Run: headless pygame with SDL's dummy video driver; simulated clock (each Clock.tick advances the game by its frame time, no real sleeping); random seed 0; keys injected as events and as key.get_pressed() state; no mouse input.
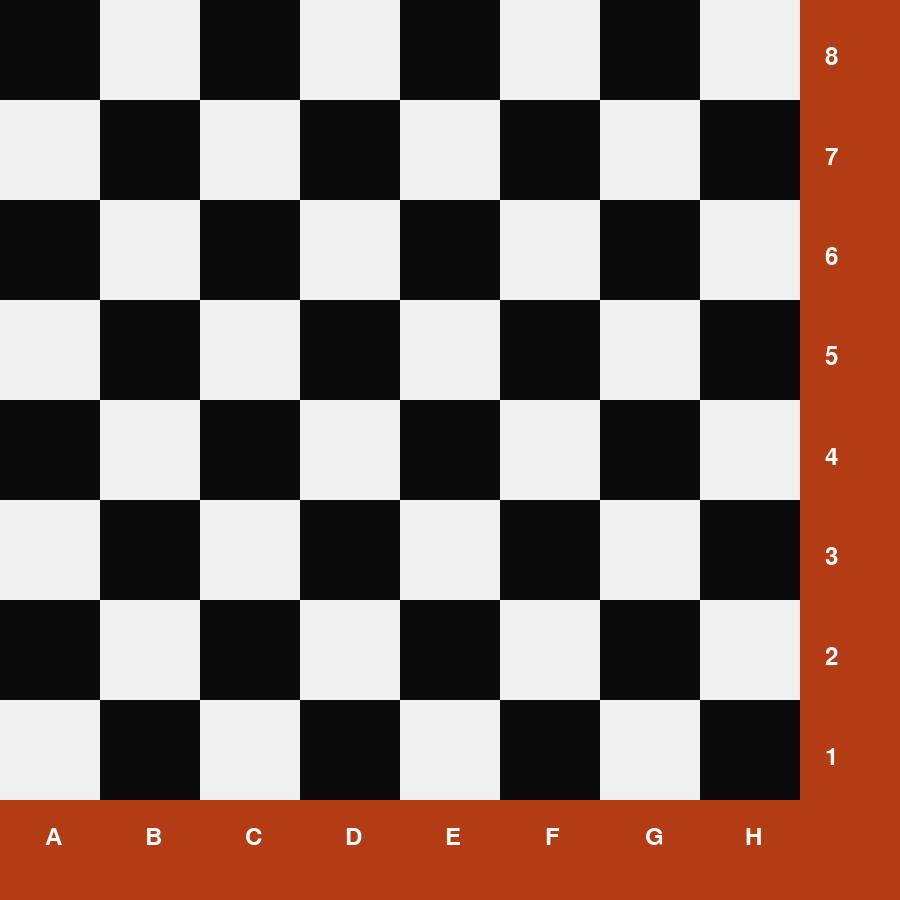
Frame 1 of 4 · flips 1–60 · no input
Frame 2 of 4 · flips 61–180 · tapped SPACE, RETURN · held RIGHT (→), D · screen unchanged from frame 1, image omitted
Frame 3 of 4 · flips 181–300 · held DOWN (↓), S · screen unchanged from frame 2, image omitted
Frame 4 of 4 · flips 301–420 · held LEFT (←), A, UP (↑), W · screen unchanged from frame 3, image omitted

The pygame program that drew these frames:

import pygame
import sys

def run():
    pygame.init()
    screen = pygame.display.set_mode((900, 900))
    pygame.display.set_caption("Шахматы")
    bg_color = (180, 60, 20)
    FPS = 10
    length_width = 8
    size_field = 100
    colors_field = ((240, 240, 240), (10, 10, 10))
    TRS = 'ABCDEFGHIJKLMNOPQRSTUVWXYZ'

    screen.fill(bg_color)
    FNT = pygame.font.Font(pygame.font.get_default_font(), 24)
    clock = pygame.time.Clock()

    even = length_width % 2 == 0
    color_index = 1 if even else 0
    for y in range(length_width):# отрисовка поля
        for x in range(length_width):
            pygame.draw.rect(screen, colors_field[color_index], (x*size_field, y*size_field, size_field, size_field))
            color_index ^= True
        color_index = color_index ^ True if even else color_index

    for i in range(0, length_width):# отрисовка цифр и букв
        letter = FNT.render(TRS[i], True, (255, 255, 255))
        numders = FNT.render(str(length_width - i), True, (255, 255, 255))
        screen.blit(letter, (i * size_field + size_field // 2 - size_field * 0.05,
                    size_field * length_width + (size_field // 4))
                    )
        screen.blit(numders, (size_field * length_width + (size_field // 4),
                    i * size_field + size_field // 2 - size_field * 0.05)
                    )


    while True:
        for event in pygame.event.get():
            if event.type == pygame.QUIT:
                sys.exit()

        clock.tick(FPS)
        pygame.display.flip()

run()
